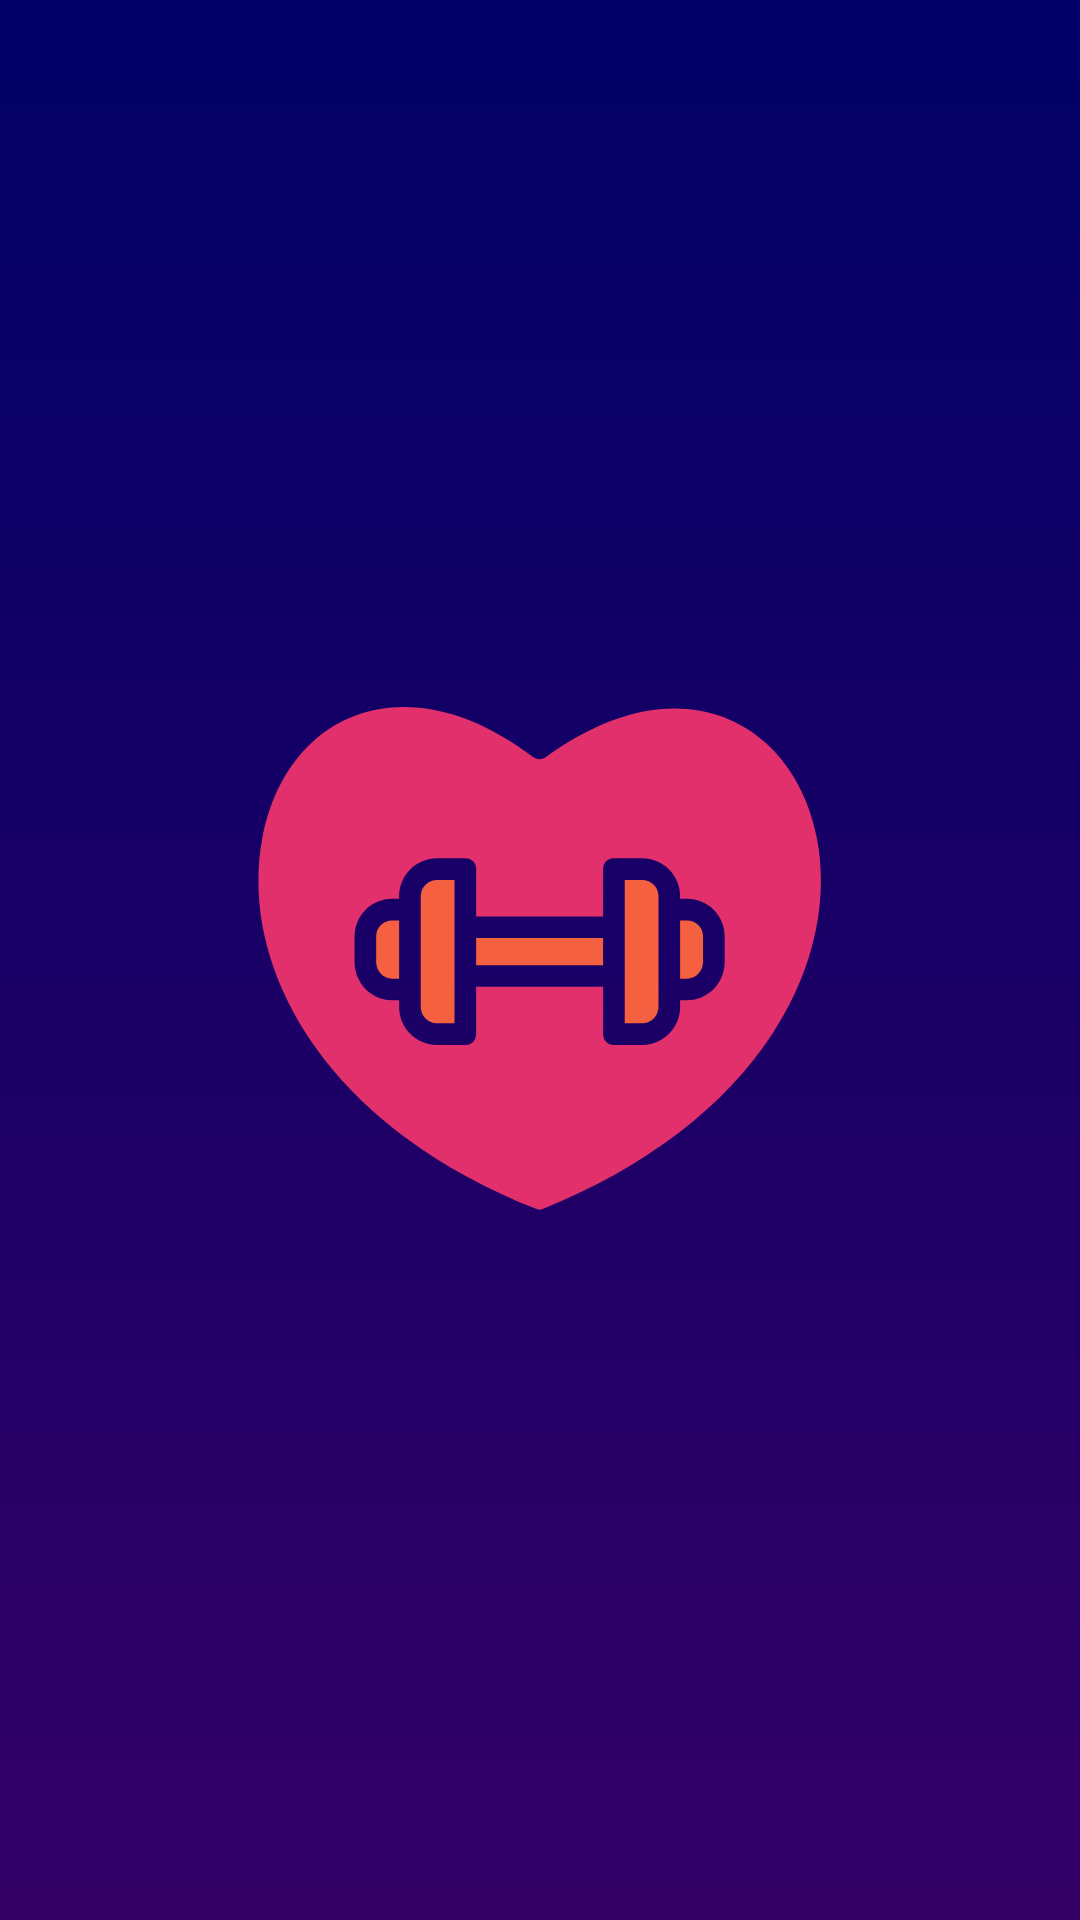

Layout XML and referenced resources for this Android screen:
<!-- AndroidManifest.xml: application theme Theme.Proyecto_TFG_FrontEnd -->
<!-- res/layout/activity_splash_screen.xml -->
<?xml version="1.0" encoding="utf-8"?>
<RelativeLayout xmlns:android="http://schemas.android.com/apk/res/android"
    xmlns:app="http://schemas.android.com/apk/res-auto"
    xmlns:tools="http://schemas.android.com/tools"
    android:layout_width="match_parent"
    android:layout_height="match_parent"
    tools:context=".Actividades.splash_screen"
    android:background="@drawable/gradient"
    android:gravity="center">

    <ImageView
        android:layout_width="200dp"
        android:layout_height="200dp"
        android:src="@drawable/ic_corazon__1_"/>

</RelativeLayout>
<!-- resources referenced by this layout -->
<resources>
  <!-- drawable gradient (drawable) -->
  <?xml version="1.0" encoding="UTF-8"?>
  <selector xmlns:android="http://schemas.android.com/apk/res/android">
      <item>
          <shape>
              <gradient
                  android:startColor="@color/Fondo_pantalla_bot"
                  android:endColor="@color/Fondo_pantalla_top"
                  android:angle="90" />
          </shape>
      </item>
  </selector>
  <!-- drawable ic_corazon__1_: vector/xml drawable (drawable, 3104 chars, omitted) -->
  <style name="Theme.Proyecto_TFG_FrontEnd" parent="Theme.MaterialComponents.DayNight.DarkActionBar">
          
          <item name="colorPrimary">@drawable/gradient_elementos</item>
          <item name="colorPrimaryVariant">@drawable/gradient_elementos</item>
          <item name="colorOnPrimary">@drawable/gradient_elementos</item>
          
          <item name="colorSecondary">@color/white</item>
          <item name="colorSecondaryVariant">@color/white</item>
          <item name="colorOnSecondary">@color/white</item>
          
          <item name="android:statusBarColor" tools:targetApi="l">@color/black</item>
          
      </style>
  <color name="Fondo_pantalla_bot">#330066</color>
  <color name="Fondo_pantalla_top">#000066</color>
  <!-- drawable gradient_elementos (drawable) -->
  <?xml version="1.0" encoding="UTF-8"?>
  <selector xmlns:android="http://schemas.android.com/apk/res/android">
      <item>
          <shape>
              <gradient
                  android:startColor="@color/Rosa_fuxia"
                  android:endColor="@color/Naranja"
                  android:angle="0" />
          </shape>
      </item>
  </selector>
  <color name="white">#FFFFFFFF</color>
  <color name="black">#FF000000</color>
  <color name="Rosa_fuxia">#E1306C</color>
  <color name="Naranja">#F56040</color>
</resources>
